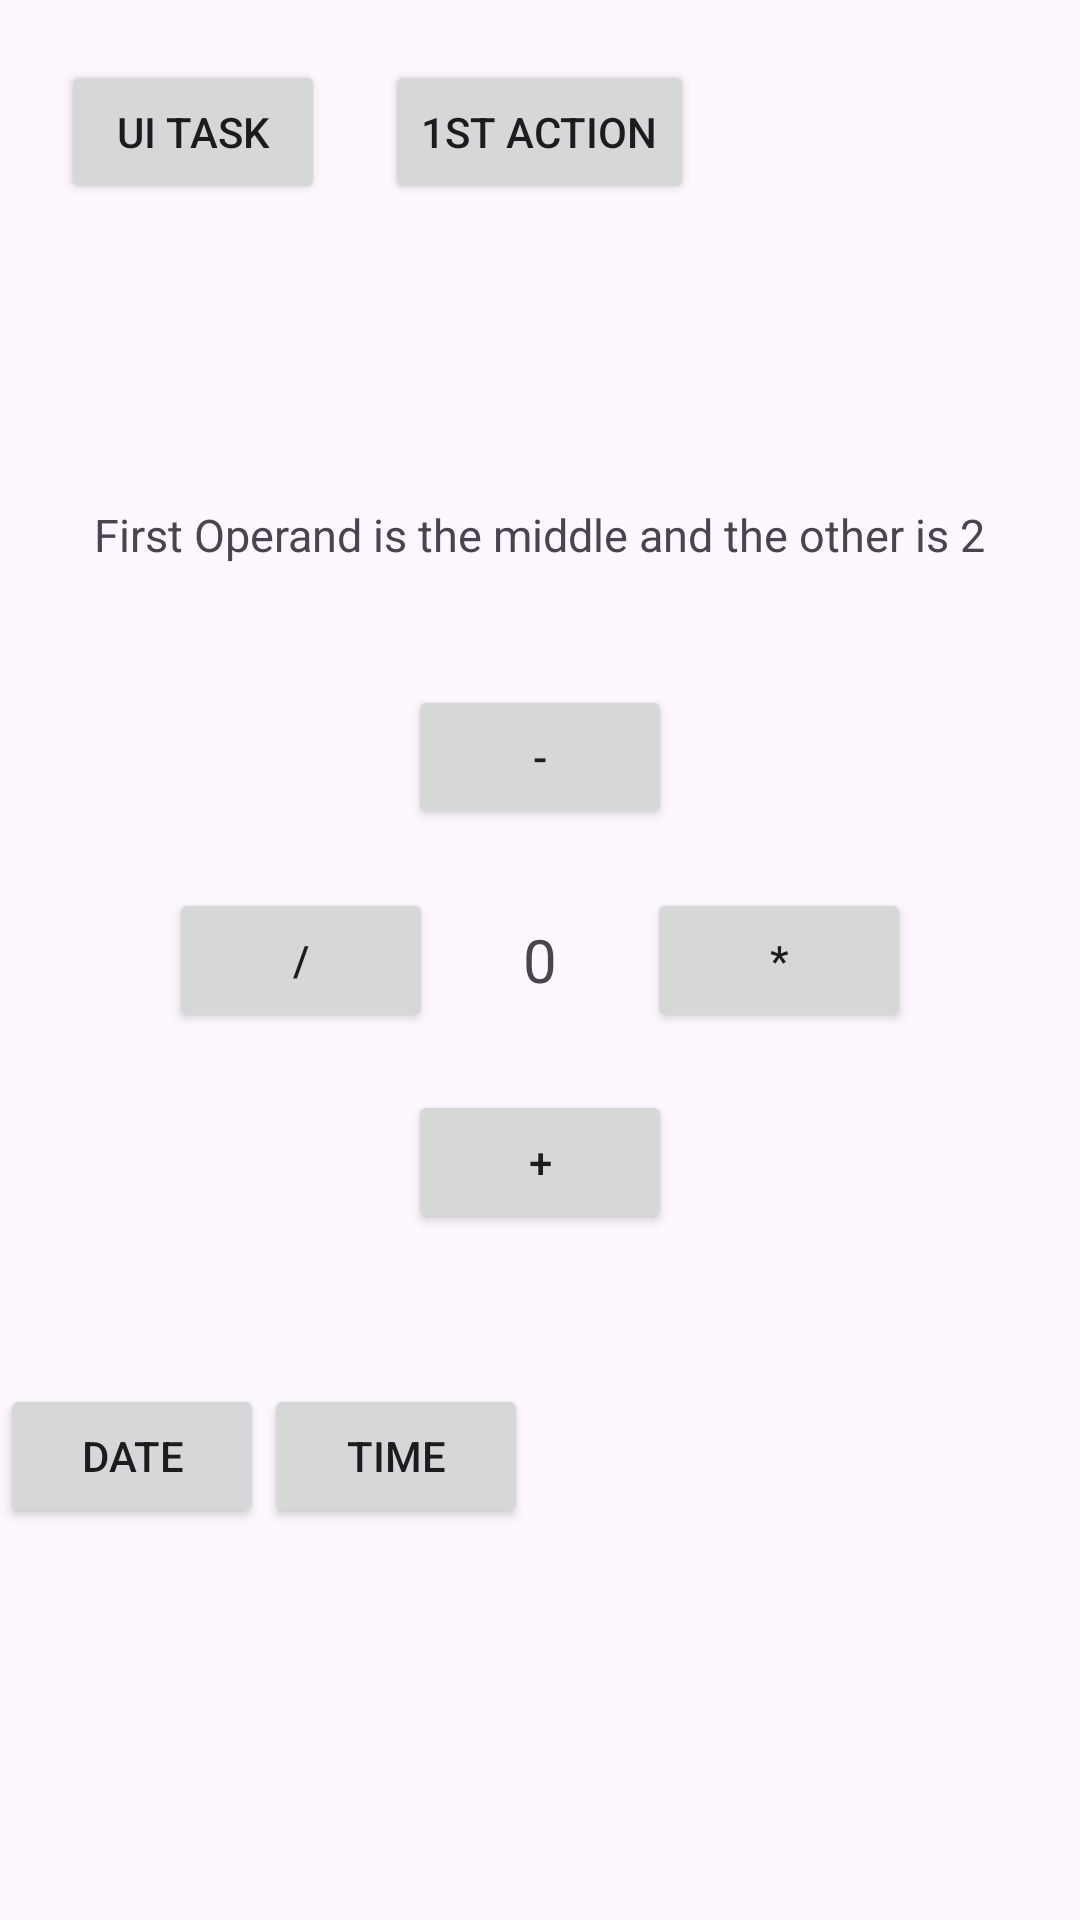

The Android layout XML behind this screen, and the referenced resources:
<!-- AndroidManifest.xml: application theme Theme.LogTask -->
<!-- res/layout/activity_main.xml -->
<?xml version="1.0" encoding="utf-8"?>
<RelativeLayout xmlns:android="http://schemas.android.com/apk/res/android"
    xmlns:app="http://schemas.android.com/apk/res-auto"
    xmlns:tools="http://schemas.android.com/tools"
    android:id="@+id/main"
    android:layout_width="match_parent"
    android:layout_height="match_parent"
    tools:context=".MainActivity">

    <Button
        android:id="@+id/btnAction"
        android:layout_width="wrap_content"
        android:layout_height="wrap_content"
        android:layout_centerHorizontal="true"
        android:text="1st Action"
        android:layout_margin="20dp"/>
    <TextView
        android:id="@+id/tvResult"
        android:layout_below="@id/btnAction"
        android:layout_width="wrap_content"
        android:layout_height="wrap_content"
        android:layout_centerInParent="true"
        android:textSize="20sp"
        android:layout_margin="10dp"
        android:text=""
        />
    <TextView
        android:id="@+id/tvArithmaticAction"
        android:layout_width="wrap_content"
        android:layout_height="wrap_content"
        android:layout_centerInParent="true"
        android:textSize="20sp"
        android:layout_margin="10dp"
        android:text="0"
        />


    <TextView
        android:id="@+id/tvMessage"
        android:layout_width="wrap_content"
        android:layout_height="wrap_content"
        android:layout_centerInParent="true"
        android:layout_above="@+id/btnSub"
        android:textSize="15sp"
        android:layout_margin="20dp"
        android:text="First Operand is the middle and the other is 2"
        />


    <Button
        android:id="@+id/btnAdd"
        android:layout_width="wrap_content"
        android:layout_height="wrap_content"
        android:layout_centerHorizontal="true"
        android:text="+"
        android:layout_below="@id/tvArithmaticAction"
        android:layout_margin="20dp"/>
    <Button
        android:id="@+id/btnSub"
        android:layout_width="wrap_content"
        android:layout_height="wrap_content"
        android:layout_above="@id/tvArithmaticAction"
        android:layout_centerHorizontal="true"
        android:text="-"
        android:layout_margin="20dp"/>

    <Button
        android:id="@+id/btnDiv"
        android:layout_width="wrap_content"
        android:layout_height="wrap_content"
        android:layout_centerInParent="true"
        android:layout_toLeftOf="@id/tvArithmaticAction"
        android:layout_margin="20dp"
        android:layout_marginStart="20dp"
        android:layout_marginLeft="59dp"
        android:layout_marginEnd="20dp"
        android:layout_marginBottom="20dp"
        android:text="/" />

    <Button
        android:id="@+id/btnMult"
        android:layout_width="wrap_content"
        android:layout_height="wrap_content"
        android:layout_centerInParent="true"
        android:layout_toRightOf="@id/tvArithmaticAction"
        android:text="*"
        android:layout_margin="20dp"/>

    <Button
        android:id="@+id/UI_Task"
        android:layout_width="wrap_content"
        android:layout_height="wrap_content"
        android:layout_toLeftOf="@id/btnAction"
        android:text="UI Task"
        android:layout_marginTop="20dp"/>


    <Button
        android:id="@+id/btnDatePicker"
        android:layout_width="wrap_content"
        android:layout_below="@id/btnAdd"
        android:layout_height="wrap_content"
        android:text="Date"
        android:layout_marginTop="30dp"/>

    <Button
        android:id="@+id/btnTimePicker"
        android:layout_width="wrap_content"
        android:layout_height="wrap_content"
        android:layout_below="@id/btnAdd"
        android:layout_toRightOf="@id/btnDatePicker"
        android:text="Time"
        android:layout_marginTop="30dp"/>


</RelativeLayout>
<!-- resources referenced by this layout -->
<resources>
  <style name="Theme.LogTask" parent="Base.Theme.LogTask" />
  <style name="Base.Theme.LogTask" parent="Theme.Material3.DayNight.NoActionBar">
          
          
      </style>
</resources>
